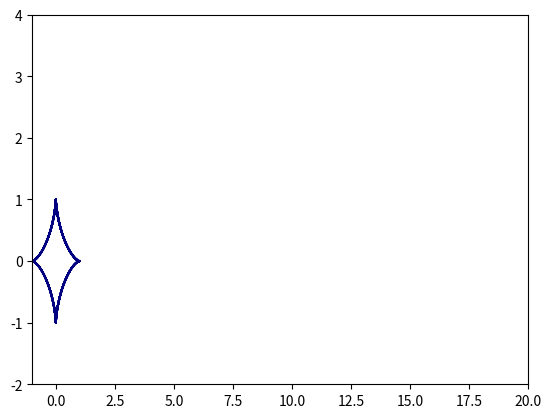

Recreate this plot in Python. (Note: this script raises an exception after producing the figure.)
print('___________________________laba_6_osnov_2_B_astroida__________________________')
print('Функция, строящая графики кривых, заданных параметрически: Циклоиды и Астроиды')

import matplotlib.pyplot as plt 
import numpy as np
import matplotlib.animation as anim         

fig, ax = plt.subplots()                                                                              #Создание пространства и подпространства для анимации  

anim_object, = plt.plot([], [], marker='o', color='darkorange', ms=50, label='astroida')                  #Создание анимируемого объкта

def cicloida_move(R, angle, time):
    """Функция строит astroida:
       На вход подаются:
       R - радиус окружности
       angle, time параметры
    """
    t = angle * (np.pi / 180) * time
    
    x = R * np.cos(t)**3
    y = R * np.sin(t)**3
    
    return x, y  

ax.set_xlim(-1, 20) #Пределы изменения переменной X
ax.set_ylim(-2, 4)  #Пределы изменения переменной Y

def animate(i):
    anim_object.set_data(cicloida_move(R = 1, angle = 1, time=i))
    ax.set_title('time csiferka{}'.format(i))

animation_6_2 = anim.FuncAnimation(fig, animate, frames=1000, interval=0.1)

sub = cicloida_move(R = 1, #radius
                    angle = 360,
                    time = np.arange(0, 2 * np.pi, 0.01))
plt.plot(sub[0],sub[1], color = 'navy')
animation_6_2.save('laba_6_osnov_1_b_astroida.gif')
